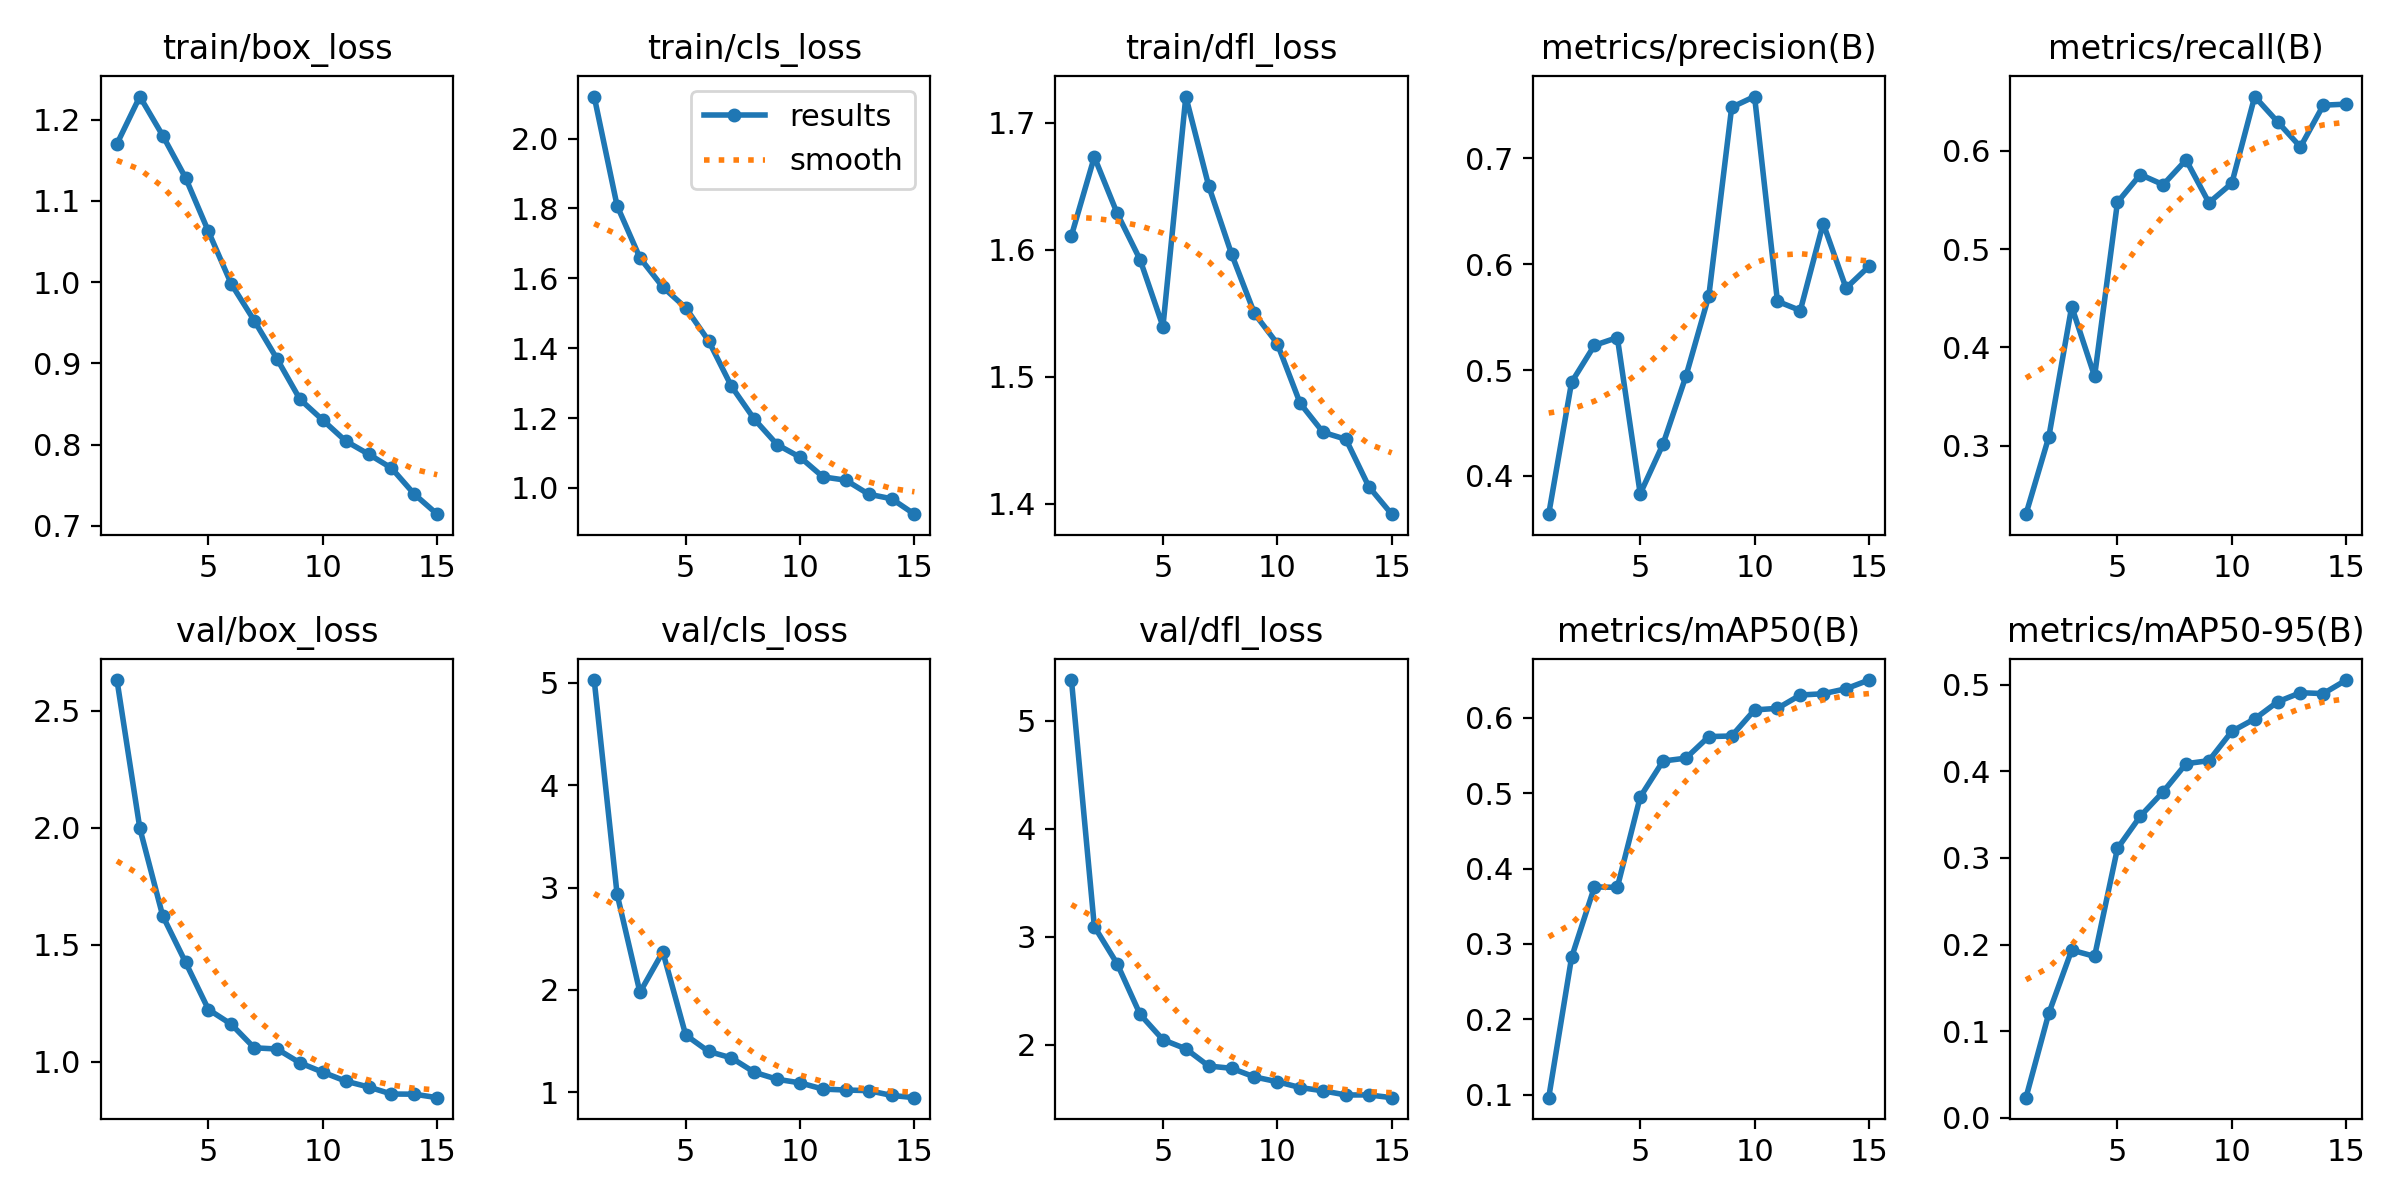

Source data for this figure (header and first rows):
epoch, time, train/box_loss, train/cls_loss, train/dfl_loss, metrics/precision(B), metrics/recall(B), metrics/mAP50(B), metrics/mAP50-95(B), val/box_loss, val/cls_loss, val/dfl_loss, lr/pg0, lr/pg1, lr/pg2
1, 467.6, 1.17, 2.12, 1.611, 0.3638, 0.2301, 0.09611, 0.02343, 2.63, 5.027, 5.376, 0.07025, 0.003306, 0.003306
2, 983.4, 1.228, 1.808, 1.673, 0.4885, 0.3088, 0.2822, 0.1209, 1.997, 2.936, 3.094, 0.03981, 0.006201, 0.006201
3, 1461, 1.18, 1.658, 1.629, 0.5233, 0.4415, 0.3757, 0.1937, 1.623, 1.977, 2.748, 0.00893, 0.008656, 0.008656
4, 1963, 1.128, 1.575, 1.592, 0.5307, 0.3704, 0.375, 0.1865, 1.425, 2.372, 2.281, 0.00802, 0.00802, 0.00802
5, 2497, 1.062, 1.516, 1.54, 0.3831, 0.5475, 0.4949, 0.311, 1.223, 1.56, 2.046, 0.00736, 0.00736, 0.00736
6, 3148, 0.9977, 1.421, 1.721, 0.4301, 0.5758, 0.5427, 0.3482, 1.16, 1.399, 1.962, 0.0067, 0.0067, 0.0067
7, 3709, 0.9527, 1.291, 1.65, 0.4942, 0.5655, 0.5465, 0.3764, 1.06, 1.336, 1.802, 0.00604, 0.00604, 0.00604
8, 4247, 0.9053, 1.197, 1.597, 0.5701, 0.5906, 0.5751, 0.4087, 1.055, 1.196, 1.781, 0.00538, 0.00538, 0.00538
9, 4746, 0.8558, 1.124, 1.55, 0.7483, 0.5471, 0.5759, 0.4123, 0.9956, 1.127, 1.701, 0.00472, 0.00472, 0.00472
10, 5230, 0.83, 1.088, 1.526, 0.7584, 0.5669, 0.6104, 0.4461, 0.9556, 1.092, 1.657, 0.00406, 0.00406, 0.00406
11, 5710, 0.8043, 1.032, 1.479, 0.5649, 0.6552, 0.6125, 0.4604, 0.9175, 1.031, 1.603, 0.0034, 0.0034, 0.0034
12, 6175, 0.7882, 1.022, 1.456, 0.5562, 0.6295, 0.6302, 0.4801, 0.8925, 1.022, 1.573, 0.00274, 0.00274, 0.00274
13, 6614, 0.7711, 0.9822, 1.451, 0.6384, 0.6038, 0.6319, 0.4906, 0.8625, 1.016, 1.534, 0.00208, 0.00208, 0.00208
14, 7012, 0.7389, 0.9692, 1.413, 0.5774, 0.6464, 0.6385, 0.4896, 0.8619, 0.9697, 1.535, 0.00142, 0.00142, 0.00142
15, 7403, 0.7143, 0.9251, 1.392, 0.5979, 0.6474, 0.6501, 0.5052, 0.8469, 0.9476, 1.509, 0.00076, 0.00076, 0.00076
